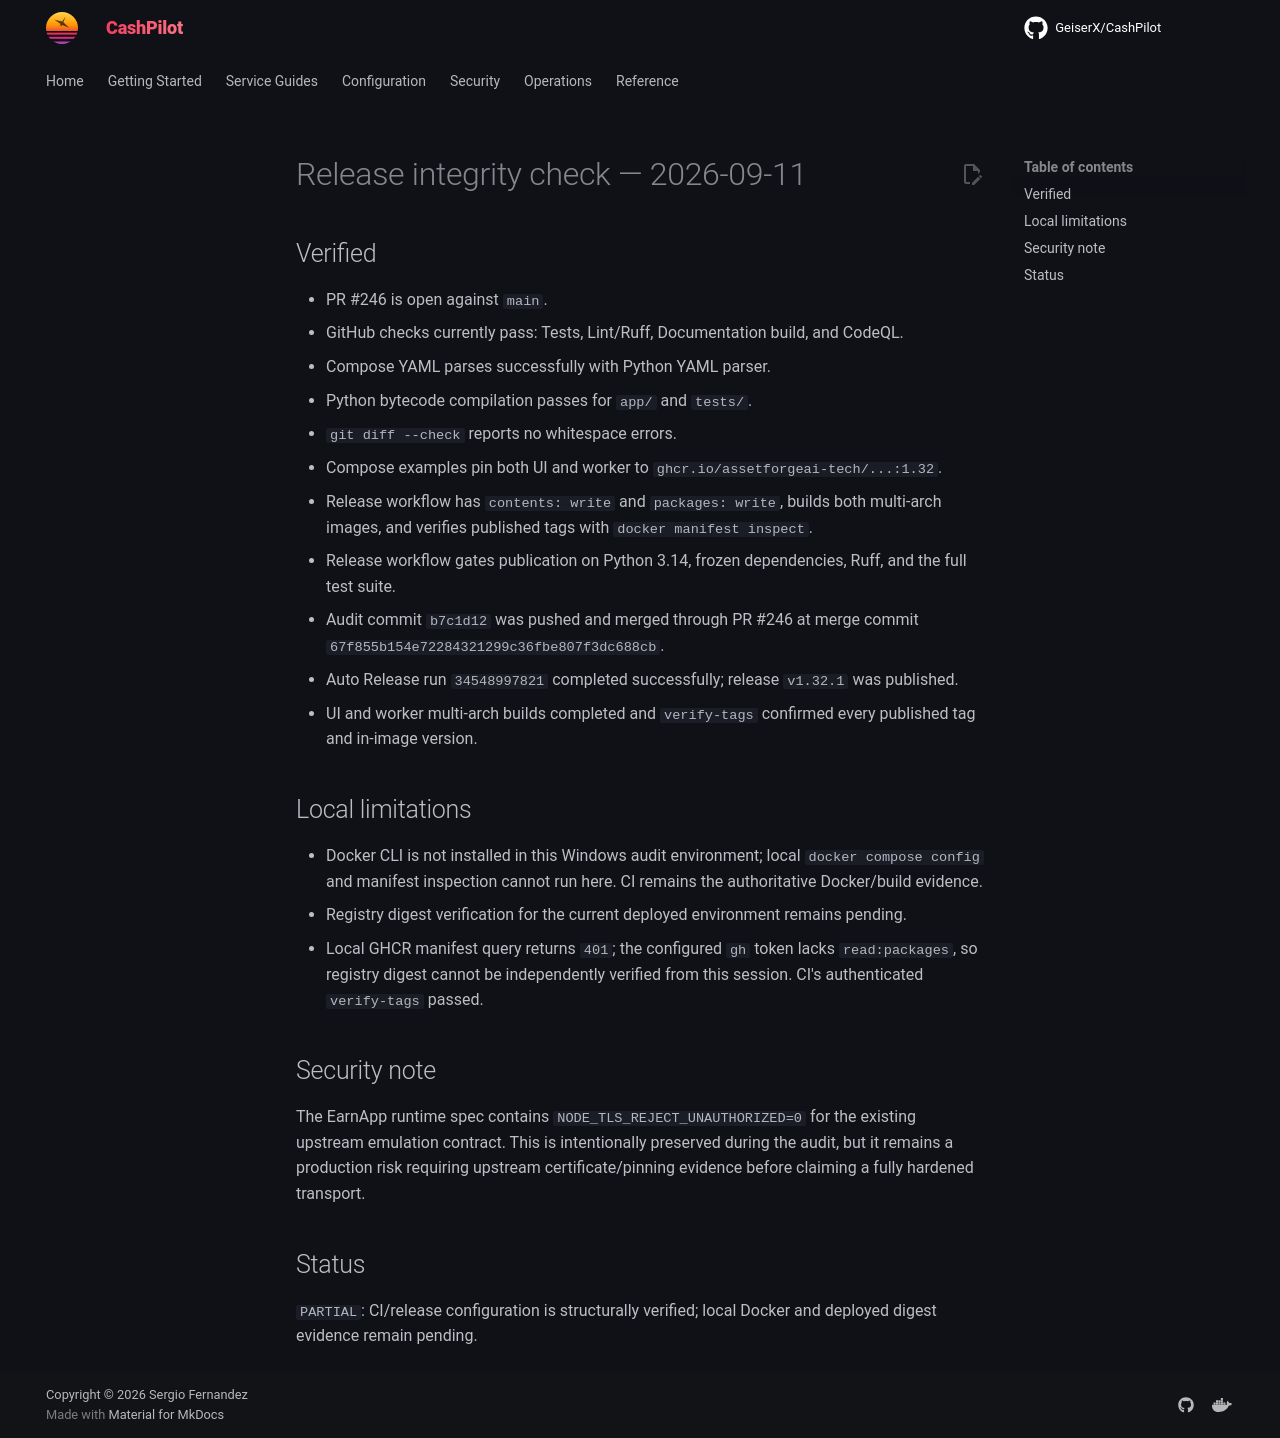

repository: assetforgeai-tech/CashPilot · page: evidence/release-integrity-2026-09-11/index.html · generator: mkdocs

# Release integrity check — 2026-09-11

## Verified

- PR #246 is open against `main`.
- GitHub checks currently pass: Tests, Lint/Ruff, Documentation build, and CodeQL.
- Compose YAML parses successfully with Python YAML parser.
- Python bytecode compilation passes for `app/` and `tests/`.
- `git diff --check` reports no whitespace errors.
- Compose examples pin both UI and worker to `ghcr.io/assetforgeai-tech/...:1.32`.
- Release workflow has `contents: write` and `packages: write`, builds both multi-arch images, and verifies published tags with `docker manifest inspect`.
- Release workflow gates publication on Python 3.14, frozen dependencies, Ruff, and the full test suite.
- Audit commit `b7c1d12` was pushed and merged through PR #246 at merge commit `67f855b154e72284321299c36fbe807f3dc688cb`.
- Auto Release run `34548997821` completed successfully; release `v1.32.1` was published.
- UI and worker multi-arch builds completed and `verify-tags` confirmed every published tag and in-image version.

## Local limitations

- Docker CLI is not installed in this Windows audit environment; local `docker compose config` and manifest inspection cannot run here. CI remains the authoritative Docker/build evidence.
- Registry digest verification for the current deployed environment remains pending.
- Local GHCR manifest query returns `401`; the configured `gh` token lacks `read:packages`, so registry digest cannot be independently verified from this session. CI's authenticated `verify-tags` passed.

## Security note

The EarnApp runtime spec contains `NODE_TLS_REJECT_UNAUTHORIZED=0` for the existing upstream emulation contract. This is intentionally preserved during the audit, but it remains a production risk requiring upstream certificate/pinning evidence before claiming a fully hardened transport.

## Status

`PARTIAL`: CI/release configuration is structurally verified; local Docker and deployed digest evidence remain pending.
